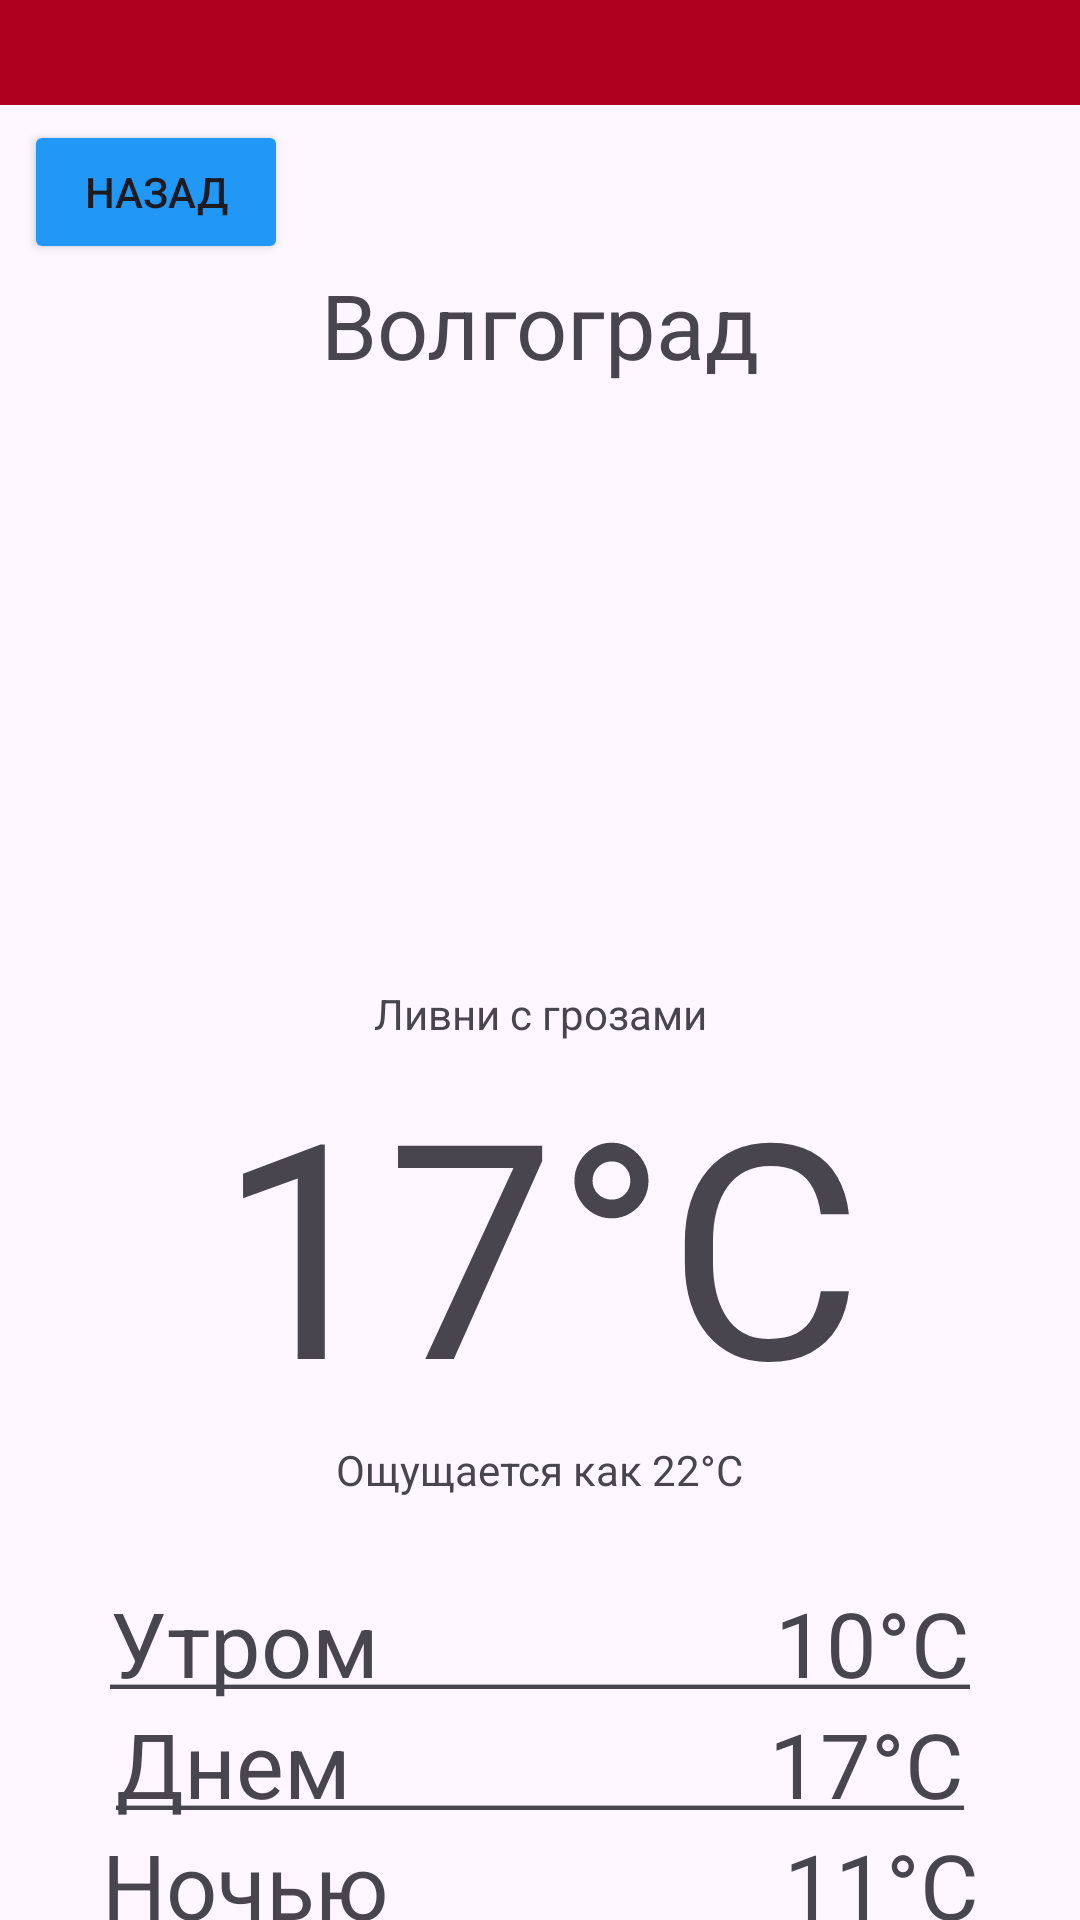

The Android layout XML behind this screen, and the referenced resources:
<!-- AndroidManifest.xml: application theme Theme.Weather11 -->
<!-- res/layout/activity_vlg.xml -->
<?xml version="1.0" encoding="utf-8"?>
<androidx.constraintlayout.widget.ConstraintLayout xmlns:android="http://schemas.android.com/apk/res/android"
    xmlns:app="http://schemas.android.com/apk/res-auto"
    xmlns:tools="http://schemas.android.com/tools"
    android:id="@+id/main"
    android:layout_width="match_parent"
    android:layout_height="match_parent"
    tools:context=".VlgActivity">


    <ImageView
        android:id="@+id/imageView"
        android:layout_width="match_parent"
        android:layout_height="35dp"
        app:layout_constraintEnd_toEndOf="parent"
        app:layout_constraintStart_toStartOf="parent"
        app:layout_constraintTop_toTopOf="parent"
        app:srcCompat="@color/design_default_color_error" />

    <ImageView
        android:id="@+id/imageView545"
        android:layout_width="508dp"
        android:layout_height="886dp"

        android:alpha="0.5"
        app:layout_constraintEnd_toEndOf="parent"
        app:layout_constraintStart_toStartOf="parent"
        app:layout_constraintTop_toBottomOf="@+id/imageView"
        app:srcCompat="@drawable/fone1" />


    <Button
        android:id="@+id/button"
        android:layout_width="wrap_content"
        android:layout_height="wrap_content"
        android:layout_marginStart="8dp"
        android:layout_marginTop="40dp"
        android:backgroundTint="#2197F6"
        android:onClick="Click"
        android:text="Назад"
        app:layout_constraintStart_toStartOf="parent"
        app:layout_constraintTop_toTopOf="parent" />

    <TextView
        android:id="@+id/textView4"
        android:layout_width="wrap_content"
        android:layout_height="wrap_content"
        android:text="@string/city_vgg"
        android:textSize="30sp"
        app:layout_constraintEnd_toEndOf="parent"
        app:layout_constraintStart_toStartOf="parent"
        app:layout_constraintTop_toBottomOf="@+id/button" />

    <ImageView
        android:id="@+id/imageView6"
        android:layout_width="200sp"
        android:layout_height="200sp"
        app:layout_constraintEnd_toEndOf="parent"
        app:layout_constraintStart_toStartOf="parent"
        app:layout_constraintTop_toBottomOf="@+id/textView4"
        app:srcCompat="@drawable/photo1" />

    <TextView
        android:id="@+id/textView5"
        android:layout_width="wrap_content"
        android:layout_height="wrap_content"
        android:text="Ливни с грозами"
        app:layout_constraintEnd_toEndOf="parent"
        app:layout_constraintStart_toStartOf="parent"
        app:layout_constraintTop_toBottomOf="@+id/imageView6" />

    <TextView
        android:id="@+id/textView6"
        android:layout_width="wrap_content"
        android:layout_height="wrap_content"
        android:text="17°C"
        android:textSize="100sp"
        app:layout_constraintEnd_toEndOf="parent"
        app:layout_constraintStart_toStartOf="parent"
        app:layout_constraintTop_toBottomOf="@+id/textView5" />

    <TextView
        android:id="@+id/textView7"
        android:layout_width="wrap_content"
        android:layout_height="wrap_content"
        android:text="Ощущается как 22°C"
        app:layout_constraintEnd_toEndOf="parent"
        app:layout_constraintStart_toStartOf="parent"
        app:layout_constraintTop_toBottomOf="@+id/textView6" />

    <TextView
        android:id="@+id/textView13"
        android:layout_width="wrap_content"
        android:layout_height="wrap_content"
        android:text="@string/vlg2"
        android:textSize="30sp"
        app:layout_constraintEnd_toEndOf="parent"
        app:layout_constraintStart_toStartOf="parent"
        app:layout_constraintTop_toBottomOf="@+id/textView12" />

    <TextView
        android:id="@+id/textView12"
        android:layout_width="wrap_content"
        android:layout_height="wrap_content"
        android:layout_marginTop="28dp"
        android:text="@string/vlg1"
        android:textSize="30sp"
        app:layout_constraintEnd_toEndOf="parent"
        app:layout_constraintStart_toStartOf="parent"
        app:layout_constraintTop_toBottomOf="@+id/textView7" />

    <TextView
        android:id="@+id/textView14"
        android:layout_width="wrap_content"
        android:layout_height="wrap_content"
        android:text="@string/vlg3"
        android:textSize="30sp"
        app:layout_constraintEnd_toEndOf="parent"
        app:layout_constraintStart_toStartOf="parent"
        app:layout_constraintTop_toBottomOf="@+id/textView13" />




</androidx.constraintlayout.widget.ConstraintLayout>
<!-- resources referenced by this layout -->
<resources>
  <string name="city_vgg">Волгоград</string>
  <string name="vlg1"><u>"Утром                  10°C"</u></string>
  <string name="vlg2"><u>"Днем                   17°C"</u></string>
  <string name="vlg3"><u>"Ночью                  11°C"</u></string>
  <style name="Theme.Weather11" parent="Base.Theme.Weather11" />
  <style name="Base.Theme.Weather11" parent="Theme.Material3.DayNight.NoActionBar">
          
          
      </style>
</resources>
